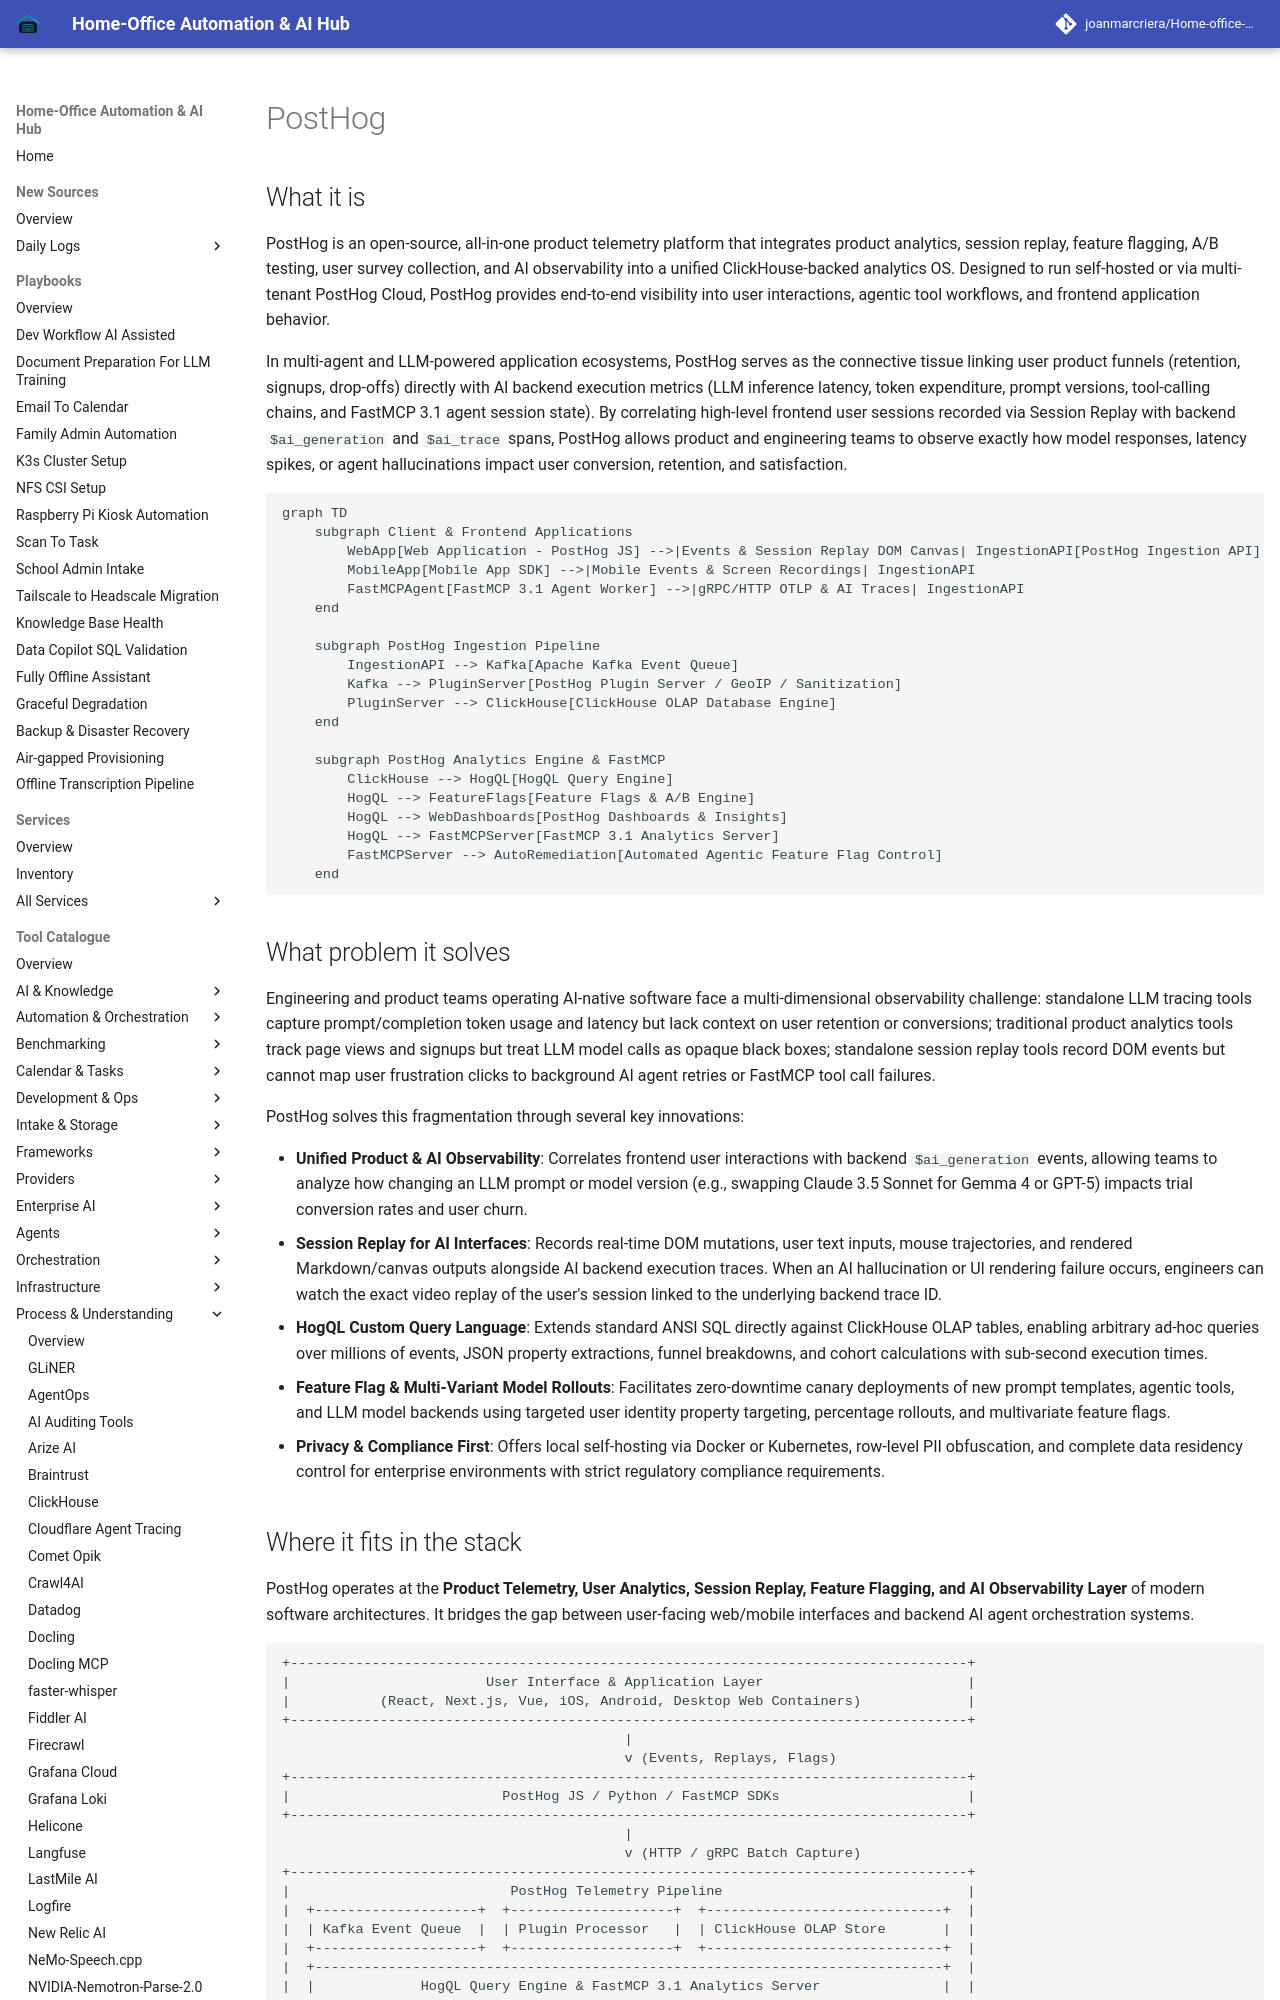

repository: joanmarcriera/Home-office-automations · page: tools/process_understanding/posthog/index.html · generator: mkdocs

# PostHog

## What it is
PostHog is an open-source, all-in-one product telemetry platform that integrates product analytics, session replay, feature flagging, A/B testing, user survey collection, and AI observability into a unified ClickHouse-backed analytics OS. Designed to run self-hosted or via multi-tenant PostHog Cloud, PostHog provides end-to-end visibility into user interactions, agentic tool workflows, and frontend application behavior.

In multi-agent and LLM-powered application ecosystems, PostHog serves as the connective tissue linking user product funnels (retention, signups, drop-offs) directly with AI backend execution metrics (LLM inference latency, token expenditure, prompt versions, tool-calling chains, and FastMCP 3.1 agent session state). By correlating high-level frontend user sessions recorded via Session Replay with backend `$ai_generation` and `$ai_trace` spans, PostHog allows product and engineering teams to observe exactly how model responses, latency spikes, or agent hallucinations impact user conversion, retention, and satisfaction.

```mermaid
graph TD
    subgraph Client & Frontend Applications
        WebApp[Web Application - PostHog JS] -->|Events & Session Replay DOM Canvas| IngestionAPI[PostHog Ingestion API]
        MobileApp[Mobile App SDK] -->|Mobile Events & Screen Recordings| IngestionAPI
        FastMCPAgent[FastMCP 3.1 Agent Worker] -->|gRPC/HTTP OTLP & AI Traces| IngestionAPI
    end

    subgraph PostHog Ingestion Pipeline
        IngestionAPI --> Kafka[Apache Kafka Event Queue]
        Kafka --> PluginServer[PostHog Plugin Server / GeoIP / Sanitization]
        PluginServer --> ClickHouse[ClickHouse OLAP Database Engine]
    end

    subgraph PostHog Analytics Engine & FastMCP
        ClickHouse --> HogQL[HogQL Query Engine]
        HogQL --> FeatureFlags[Feature Flags & A/B Engine]
        HogQL --> WebDashboards[PostHog Dashboards & Insights]
        HogQL --> FastMCPServer[FastMCP 3.1 Analytics Server]
        FastMCPServer --> AutoRemediation[Automated Agentic Feature Flag Control]
    end
```

## What problem it solves
Engineering and product teams operating AI-native software face a multi-dimensional observability challenge: standalone LLM tracing tools capture prompt/completion token usage and latency but lack context on user retention or conversions; traditional product analytics tools track page views and signups but treat LLM model calls as opaque black boxes; standalone session replay tools record DOM events but cannot map user frustration clicks to background AI agent retries or FastMCP tool call failures.

PostHog solves this fragmentation through several key innovations:

- **Unified Product & AI Observability**: Correlates frontend user interactions with backend `$ai_generation` events, allowing teams to analyze how changing an LLM prompt or model version (e.g., swapping Claude 3.5 Sonnet for Gemma 4 or GPT-5) impacts trial conversion rates and user churn.
- **Session Replay for AI Interfaces**: Records real-time DOM mutations, user text inputs, mouse trajectories, and rendered Markdown/canvas outputs alongside AI backend execution traces. When an AI hallucination or UI rendering failure occurs, engineers can watch the exact video replay of the user's session linked to the underlying backend trace ID.
- **HogQL Custom Query Language**: Extends standard ANSI SQL directly against ClickHouse OLAP tables, enabling arbitrary ad-hoc queries over millions of events, JSON property extractions, funnel breakdowns, and cohort calculations with sub-second execution times.
- **Feature Flag & Multi-Variant Model Rollouts**: Facilitates zero-downtime canary deployments of new prompt templates, agentic tools, and LLM model backends using targeted user identity property targeting, percentage rollouts, and multivariate feature flags.
- **Privacy & Compliance First**: Offers local self-hosting via Docker or Kubernetes, row-level PII obfuscation, and complete data residency control for enterprise environments with strict regulatory compliance requirements.
